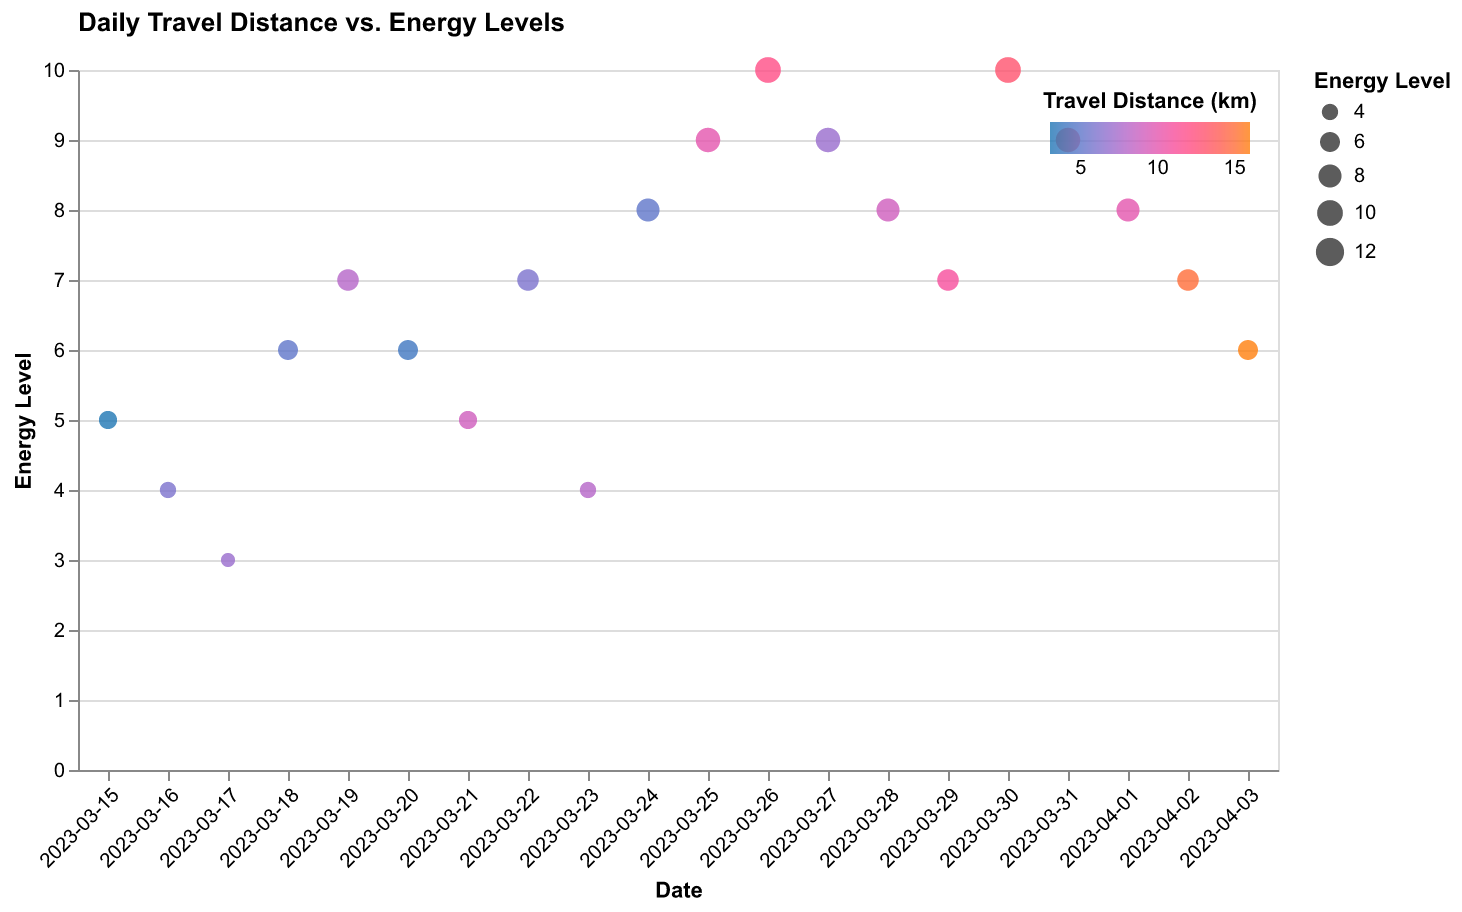

The file beside this chart, header and first rows:
Date, Travel Distance, Energy Level
2023-03-15, 3, 5
2023-03-16, 6, 4
2023-03-17, 7, 3
2023-03-18, 5, 6
2023-03-19, 8, 7
2023-03-20, 4, 6
2023-03-21, 9, 5
2023-03-22, 6, 7
2023-03-23, 8, 4
2023-03-24, 5, 8
2023-03-25, 10, 9
2023-03-26, 12, 10
2023-03-27, 7, 9
2023-03-28, 9, 8
2023-03-29, 11, 7
2023-03-30, 13, 10
2023-03-31, 14, 9
2023-04-01, 10, 8
2023-04-02, 15, 7
2023-04-03, 16, 6
